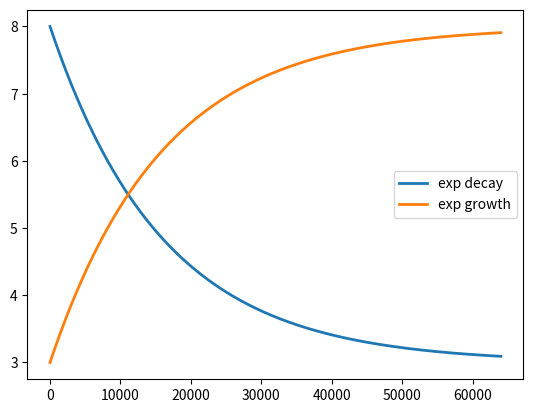

The script that saved this image: (Note: this script raises an exception after producing the figure.)
"""implements different quantization schedules"""

import numpy as np

def calc_cos_decay(cyclic_period, curr_iter, min_val, max_val, discrete=True):
    assert min_val <= max_val
    z = float((curr_iter % cyclic_period)) / cyclic_period
    val = max_val - 0.5*float(max_val - min_val)*(1.0 - np.cos(np.pi*z))
    if discrete:
        val = np.rint(val)
    return val

def calc_cos_growth(cyclic_period, curr_iter, min_val, max_val, discrete=True):
    assert min_val <= max_val
    z = float((curr_iter % cyclic_period)) / cyclic_period
    val = min_val + 0.5*float(max_val - min_val)*(1.0 - np.cos(np.pi*z))
    if discrete:
        val = np.rint(val)
    return val

def calc_demon_decay(cyclic_period, curr_iter, min_val, max_val, discrete=True, flip_vertically=True):
    assert min_val <= max_val
    mod_iter = float(curr_iter % cyclic_period)
    z = float(cyclic_period - mod_iter) / cyclic_period
    if flip_vertically:
        val = min_val + float(max_val - min_val) * (z / (1 - 0.9 + 0.9*z))
    else:
        z = 1.0 - z
        val = max_val - float(max_val - min_val) * (z / (1 - 0.9 + 0.9*z))
    if discrete:
        val = np.rint(val)
    return val

def calc_demon_growth(cyclic_period, curr_iter, min_val, max_val, discrete=True):
    assert min_val <= max_val
    mod_iter = float(curr_iter % cyclic_period)
    z = float(cyclic_period - mod_iter) / cyclic_period
    val = max_val - float(max_val - min_val) * (z / (1 - 0.9 + 0.9*z))
    if discrete:
        val = np.rint(val)
    return val

def calc_exp_decay(cyclic_period, curr_iter, min_val, max_val, exponent=4, discrete=True, flip_vertically=True):
    assert min_val <= max_val
    z = float(curr_iter % cyclic_period) / cyclic_period
    if flip_vertically:
        val = min_val + float(max_val - min_val)*np.exp(-exponent*z)
    else:
        z = 1.0 - z
        val = max_val - float(max_val - min_val)*np.exp(-exponent*z)
    if discrete:
        val = np.rint(val)
    return val

def calc_exp_growth(cyclic_period, curr_iter, min_val, max_val, exponent=4, discrete=True):
    assert min_val <= max_val
    z = float(curr_iter % cyclic_period) / cyclic_period
    val = max_val - float(max_val - min_val)*np.exp(-exponent*z)
    if discrete:
        val = np.rint(val)
    return val

def calc_linear_decay(cyclic_period, curr_iter, min_val, max_val, discrete=True):
    assert min_val <= max_val
    mod_iter = float(curr_iter % cyclic_period)
    val = max_val - (float(max_val - min_val) * (float(mod_iter) / cyclic_period))
    if discrete:
        val = np.rint(val)
    return val

def calc_linear_growth(cyclic_period, curr_iter, min_val, max_val, discrete=True):
    assert min_val <= max_val
    mod_iter = float(curr_iter % cyclic_period)
    val = min_val + (float(max_val - min_val) * (float(mod_iter) / cyclic_period))
    if discrete:
        val = np.rint(val)
    return val


if __name__=='__main__':
    import matplotlib.pyplot as plt
    discrete=False
    fv = True
    lw=2
    total_iter = 64000
    #cd = [calc_cos_decay(total_iter, i, 3.0, 8.0, discrete=discrete) for i in range(total_iter)]
    #cg = [calc_cos_growth(total_iter, i, 3.0, 8.0, discrete=discrete) for i in range(total_iter)]
    #dd = [calc_demon_decay(total_iter, i, 3.0, 8.0, discrete=discrete, flip_vertically=fv) for i in range(total_iter)]
    #dg = [calc_demon_growth(total_iter, i, 3.0, 8.0, discrete=discrete) for i in range(total_iter)]
    ed = [calc_exp_decay(total_iter, i, 3.0, 8.0, discrete=discrete, flip_vertically=fv) for i in range(total_iter)]
    eg = [calc_exp_growth(total_iter, i, 3.0, 8.0, discrete=discrete) for i in range(total_iter)]
    #ld = [calc_linear_decay(total_iter, i, 3.0, 8.0, discrete=discrete) for i in range(total_iter)]
    #lg = [calc_linear_growth(total_iter, i, 3.0, 8.0, discrete=discrete) for i in range(total_iter)]
    #plt.plot(cd, label='cos decay', linewidth=lw)
    #plt.plot(cg, label='cos growth', linewidth=lw)
    #plt.plot(dd, label='demon decay', linewidth=lw)
    #plt.plot(dg, label='demon growth', linewidth=lw)
    plt.plot(ed, label='exp decay', linewidth=lw)
    plt.plot(eg, label='exp growth', linewidth=lw)
    #plt.plot(ld, label='linear decay', linewidth=lw)
    #plt.plot(lg, label='linear growth', linewidth=lw)
    leg = plt.legend()
    for legobj in leg.legendHandles:
        legobj.set_linewidth(lw)
    plt.show()
